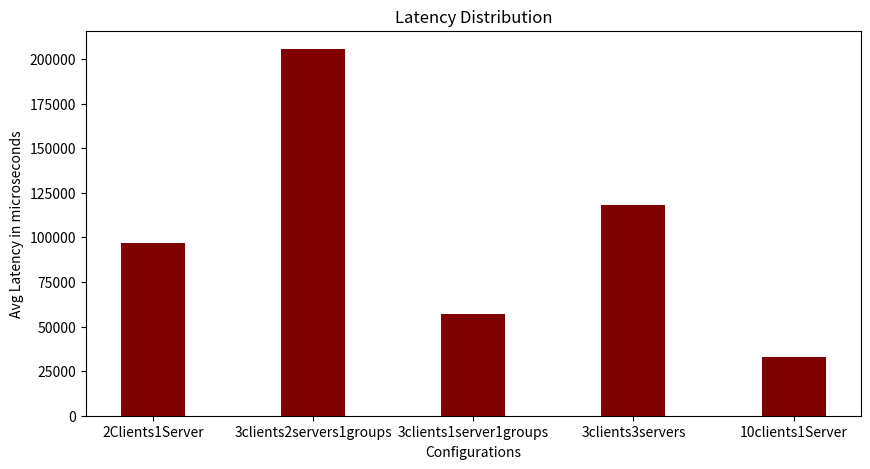

This figure's Python source:
import numpy as np
import matplotlib.pyplot as plt

# creating the dataset
data = {'2Clients1Server': 96992, '3clients2servers1groups':205574, '3clients1server1groups':57146,
		'3clients3servers':118359, '10clients1Server':32811}
courses = list(data.keys())
values = list(data.values())

fig = plt.figure(figsize = (10, 5))

# creating the bar plot
plt.bar(courses, values, color ='maroon',
		width = 0.4)

plt.xlabel("Configurations")
plt.ylabel("Avg Latency in microseconds")
plt.title("Latency Distribution")
plt.show()
